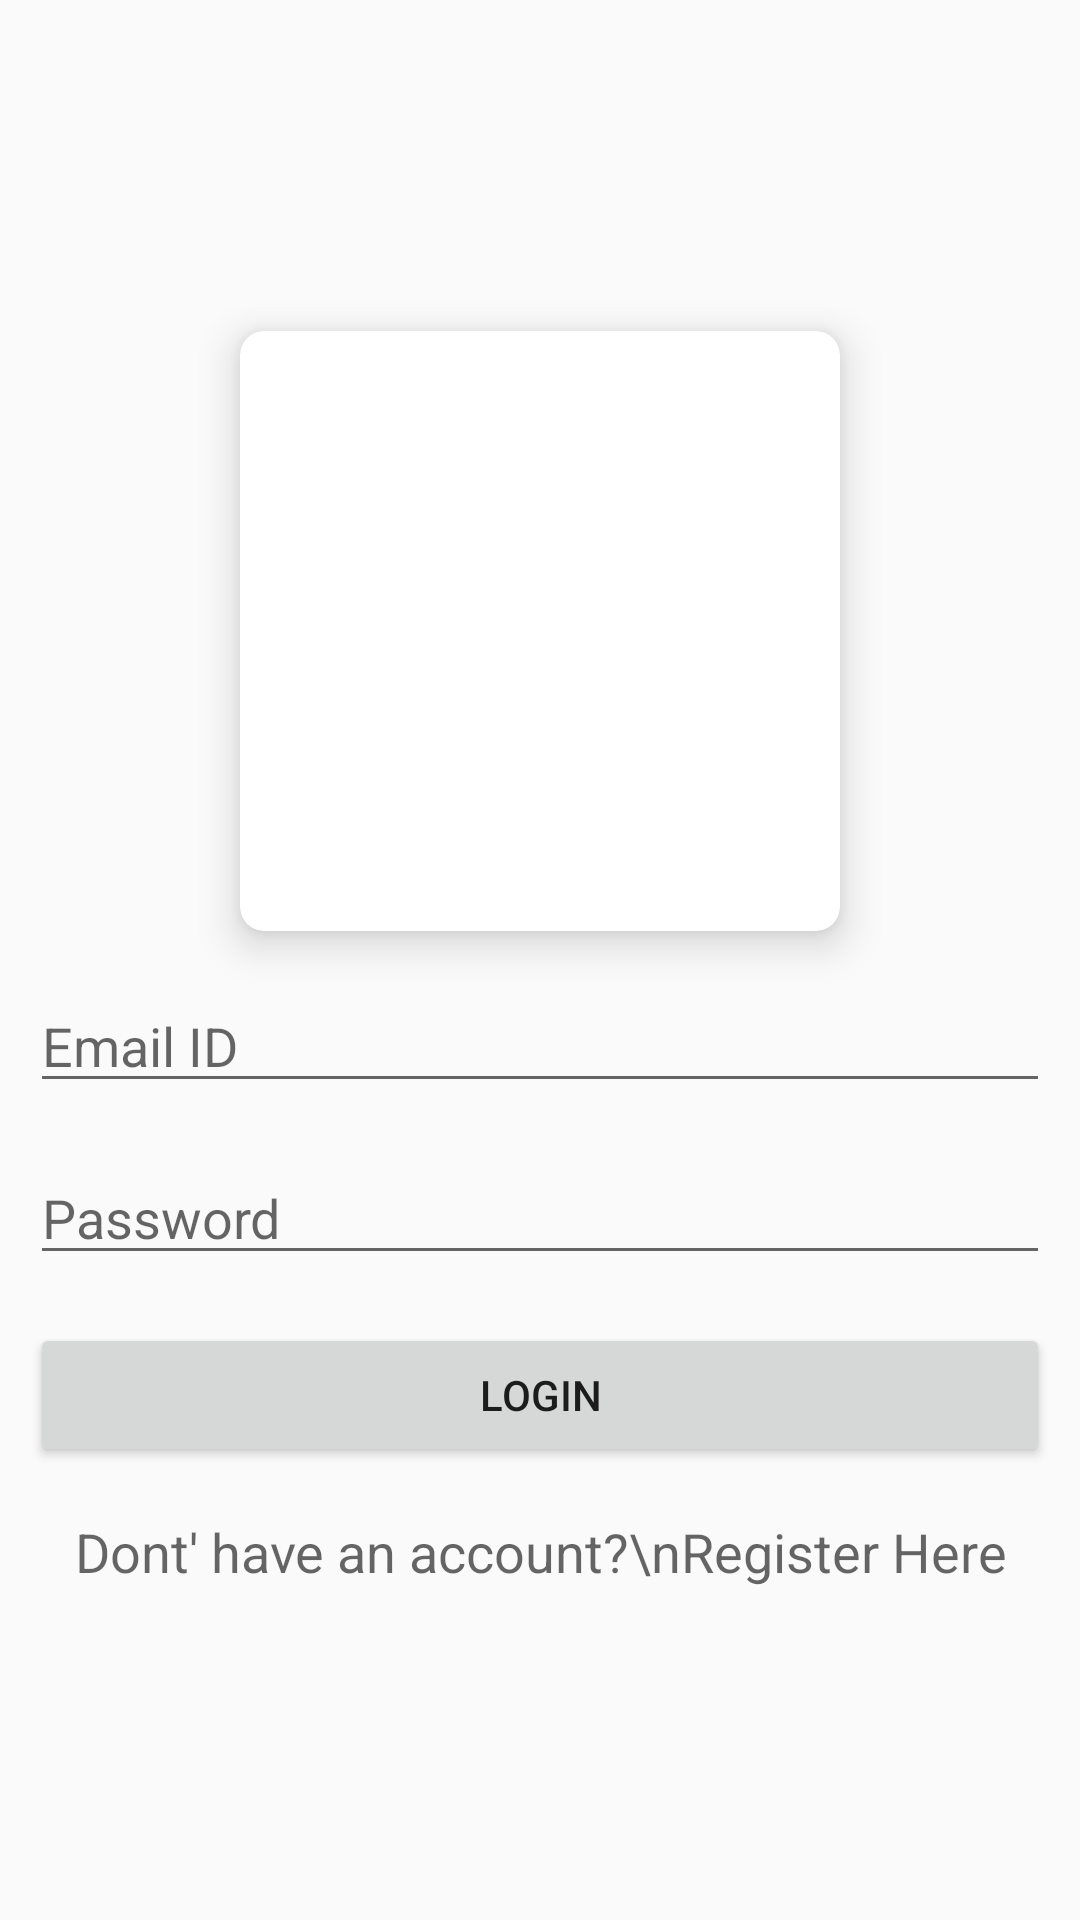

Write the Android layout XML for this screen, with the resource values it uses.
<!-- AndroidManifest.xml: activity theme Theme.AppCompat.Light.NoActionBar.FullScreen -->
<!-- res/layout/activity_login.xml -->
<?xml version="1.0" encoding="utf-8"?>
<RelativeLayout xmlns:android="http://schemas.android.com/apk/res/android"
    xmlns:app="http://schemas.android.com/apk/res-auto"
    xmlns:tools="http://schemas.android.com/tools"
    android:layout_width="match_parent"
    android:layout_height="match_parent"
    tools:context=".LoginActivity">


    <LinearLayout
        android:layout_width="match_parent"
        android:layout_height="wrap_content"
        android:layout_centerVertical="true"
        android:orientation="vertical"
        android:gravity="center"
        android:padding="10dp">

        <androidx.cardview.widget.CardView
            xmlns:cardView="http://schemas.android.com/apk/res-auto"
            android:id="@+id/carView"
            android:layout_width="200dp"
            android:layout_height="200dp"
            android:layout_margin="8dp"
            cardView:cardCornerRadius="8dp"
            cardView:cardElevation="8dp">

            <androidx.constraintlayout.widget.ConstraintLayout
                android:layout_width="match_parent"
                android:layout_height="match_parent">

                <ImageView
                    android:id="@+id/image"
                    android:layout_width="wrap_content"
                    android:layout_height="wrap_content"
                    android:scaleType="centerCrop"
                    cardView:layout_constraintStart_toStartOf="parent"
                    cardView:layout_constraintTop_toTopOf="parent"
                    android:background="@drawable/logo"
                    />

            </androidx.constraintlayout.widget.ConstraintLayout>
        </androidx.cardview.widget.CardView>

        <EditText
            android:id="@+id/editTextUsername_login"
            android:layout_width="match_parent"
            android:layout_height="wrap_content"
            android:layout_marginBottom="8dp"
            android:layout_marginTop="8dp"
            android:hint="Email ID"
            android:inputType="text" />

        <EditText
            android:id="@+id/editTextPassword_login"
            android:layout_width="match_parent"
            android:layout_height="wrap_content"
            android:layout_marginBottom="8dp"
            android:layout_marginTop="8dp"
            android:fontFamily="sans-serif"
            android:hint="Password"
            android:inputType="textPassword" />

        <Button
            android:id="@+id/buttonLogin"
            android:layout_width="match_parent"
            android:layout_height="wrap_content"
            android:layout_marginBottom="8dp"
            android:layout_marginTop="8dp"
            android:text="Login" />

        <TextView
            android:id="@+id/textViewRegister"
            android:layout_width="match_parent"
            android:layout_height="wrap_content"
            android:layout_marginBottom="8dp"
            android:layout_marginTop="8dp"
            android:text="Dont' have an account?\nRegister Here"
            android:textAlignment="center"
            android:textAppearance="@style/Base.TextAppearance.AppCompat.Medium" />

    </LinearLayout>

    <ProgressBar
        android:visibility="gone"
        android:id="@+id/progressBar"
        android:layout_width="wrap_content"
        android:layout_height="wrap_content"
        android:layout_centerHorizontal="true"
        android:layout_centerVertical="true" />
</RelativeLayout>
<!-- resources referenced by this layout -->
<resources>
  <style name="Theme.AppCompat.Light.NoActionBar.FullScreen" parent="@style/Theme.AppCompat.Light.NoActionBar">
          <item name="android:windowNoTitle">true</item>
          <item name="android:windowActionBar">false</item>
          <item name="android:windowFullscreen">true</item>
          <item name="android:windowContentOverlay">@null</item>
      </style>
</resources>
